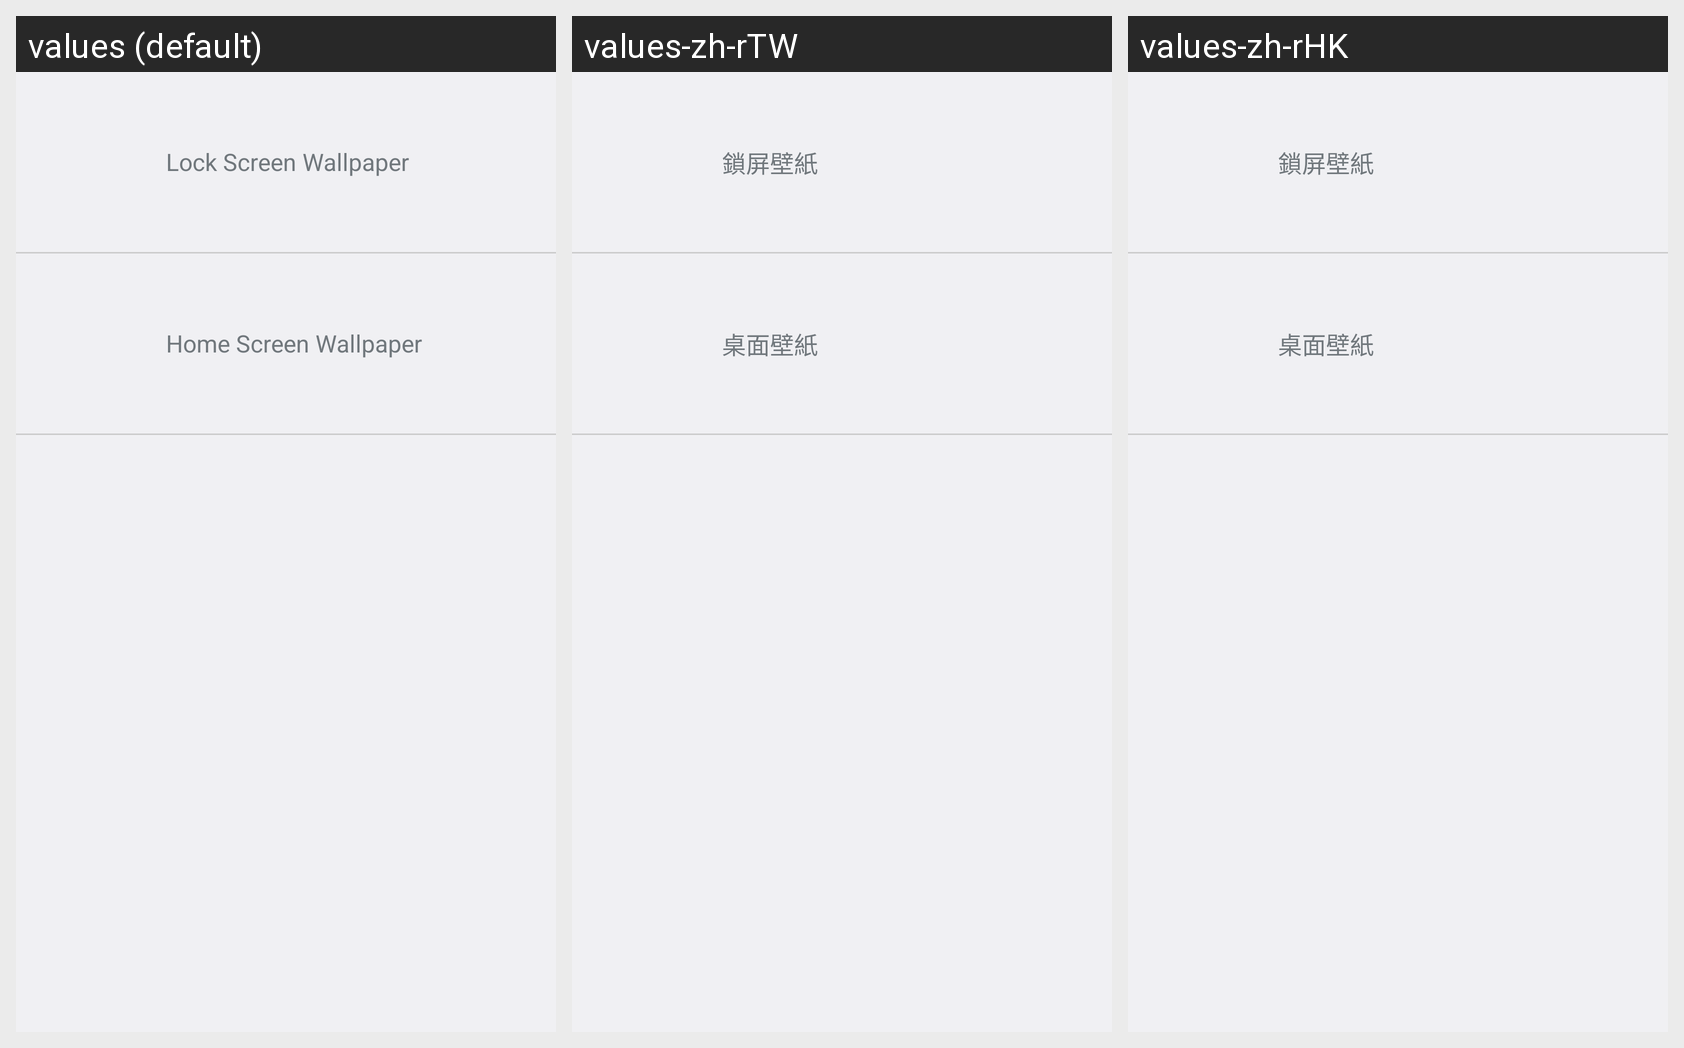

Translations of the strings shown on this Android screen, per locale in the grid:
Android screen res/layout/wallpaper_type.xml rendered under 3 locales, left to right: values (default), values-zh-rTW, values-zh-rHK. Device: Nexus 5 (rendered at 1080×1920; each locale shown at half size, 540×960, under a caption strip naming it); theme Theme.WallpaperType.
Other locales in the repository, not shown: values-es, values-pt, values-zh-rCN.
Strings drawn on this screen, with the default value and each locale's value (text and hints the layout hard-codes, and strings that could not be matched under every locale, appear in the picture but are not listed):

lock_screen_wallpaper_type
  values: Lock Screen Wallpaper
  values-zh-rTW: 鎖屏壁紙
  values-zh-rHK: 鎖屏壁紙

home_screen_wallpaper_type
  values: Home Screen Wallpaper
  values-zh-rTW: 桌面壁紙
  values-zh-rHK: 桌面壁紙
